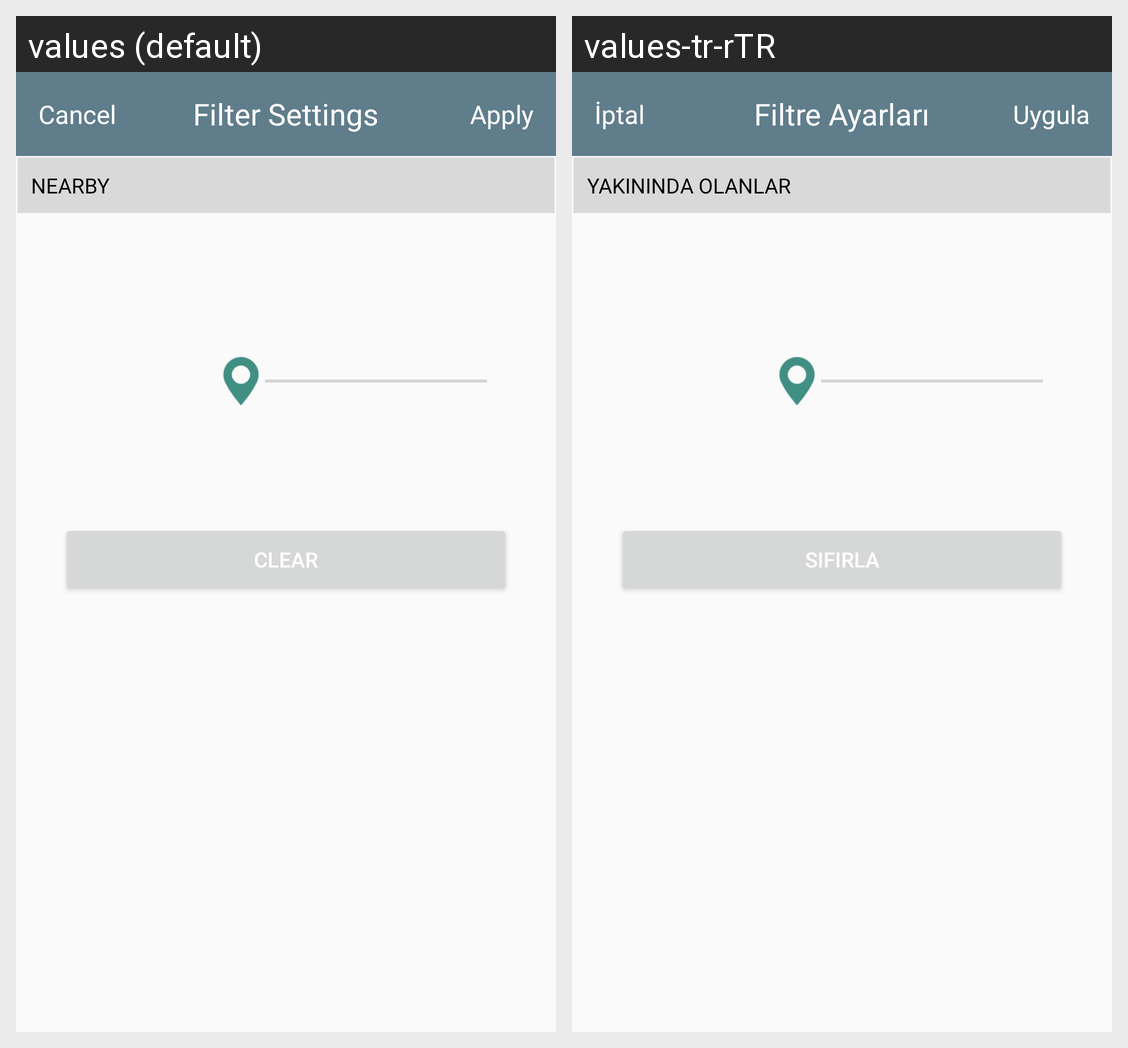

The same Android screen rendered under two of its app's locales, left to right. List the strings drawn on it with the default value and each locale's translation.
Android screen res/layout/filter_fragment.xml rendered under 2 locales, left to right: values (default), values-tr-rTR. Device: Nexus 5 (rendered at 1080×1920; each locale shown at half size, 540×960, under a caption strip naming it); theme AppTheme.
Strings drawn on this screen, with the default value and each locale's value (text and hints the layout hard-codes, and strings that could not be matched under every locale, appear in the picture but are not listed):

cancel
  values: Cancel
  values-tr-rTR: İptal

filterSettings
  values: Filter Settings
  values-tr-rTR: Filtre Ayarları

apply
  values: Apply
  values-tr-rTR: Uygula

nearby
  values: NEARBY
  values-tr-rTR: YAKININDA OLANLAR

clearFilter
  values: Clear
  values-tr-rTR: Sıfırla
